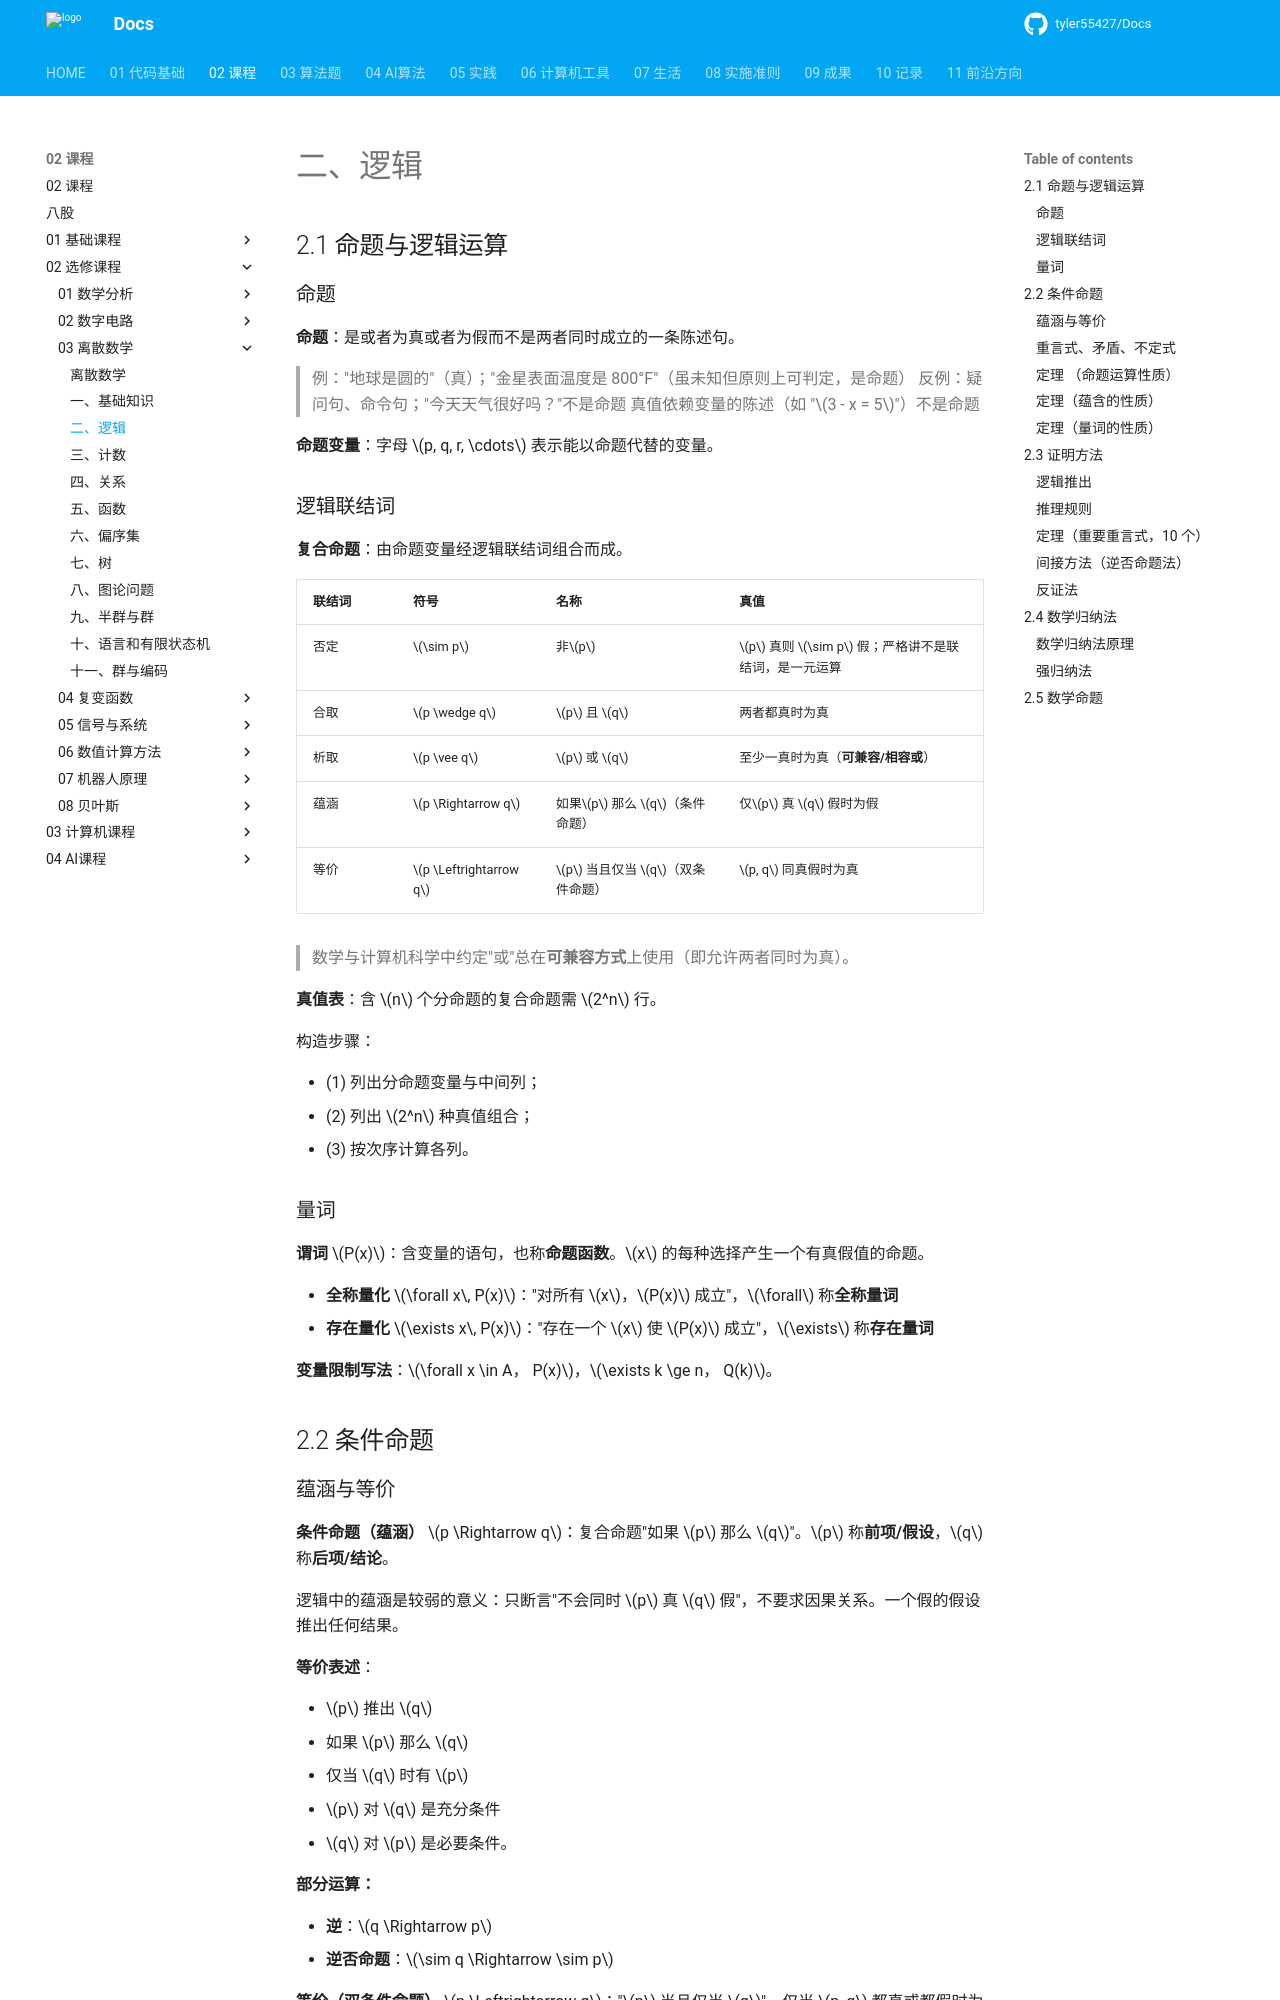

repository: tyler55427/Docs · page: 02_课程/02_选修课程/03_离散数学/02_逻辑/index.html · generator: mkdocs

# 二、逻辑

## 2.1 命题与逻辑运算

### 命题

**命题**：是或者为真或者为假而不是两者同时成立的一条陈述句。

> 例："地球是圆的"（真）；"金星表面温度是 800°F"（虽未知但原则上可判定，是命题）
> 反例：疑问句、命令句；"今天天气很好吗？"不是命题
> 真值依赖变量的陈述（如 "$3 - x = 5$"）不是命题

**命题变量**：字母 $p, q, r, \cdots$ 表示能以命题代替的变量。

### 逻辑联结词

**复合命题**：由命题变量经逻辑联结词组合而成。

| 联结词 | 符号                                                                                     | 名称                                                   | 真值                                      |
| ------ | ---------------------------------------------------------------------------------------- | ------------------------------------------------------ | ----------------------------------------- |
| 否定   | $\sim p$              | 非$p$                                                        | $p$ 真则 $\sim p$ 假；严格讲不是联结词，是一元运算 |                                           |
| 合取   | $p \wedge q$                                                                           | $p$ 且 $q$                                         | 两者都真时为真                            |
| 析取   | $p \vee q$                                                                             | $p$ 或 $q$                                         | 至少一真时为真（**可兼容/相容或**） |
| 蕴涵   | $p \Rightarrow q$     | 如果$p$ 那么 $q$（条件命题）   | 仅$p$ 真 $q$ 假时为假 |                                                        |                                           |
| 等价   | $p \Leftrightarrow q$                                                                  | $p$ 当且仅当 $q$（双条件命题）                     | $p, q$ 同真假时为真                     |

> 数学与计算机科学中约定"或"总在**可兼容方式**上使用（即允许两者同时为真）。

**真值表**：含 $n$ 个分命题的复合命题需 $2^n$ 行。

构造步骤：

- (1) 列出分命题变量与中间列；
- (2) 列出 $2^n$ 种真值组合；
- (3) 按次序计算各列。

### 量词

**谓词** $P(x)$：含变量的语句，也称**命题函数**。$x$ 的每种选择产生一个有真假值的命题。

- **全称量化** $\forall x\, P(x)$："对所有 $x$，$P(x)$ 成立"，$\forall$ 称**全称量词**
- **存在量化** $\exists x\, P(x)$："存在一个 $x$ 使 $P(x)$ 成立"，$\exists$ 称**存在量词**

**变量限制写法**：$\forall x \in A， P(x)$，$\exists k \ge n， Q(k)$。

## 2.2 条件命题
